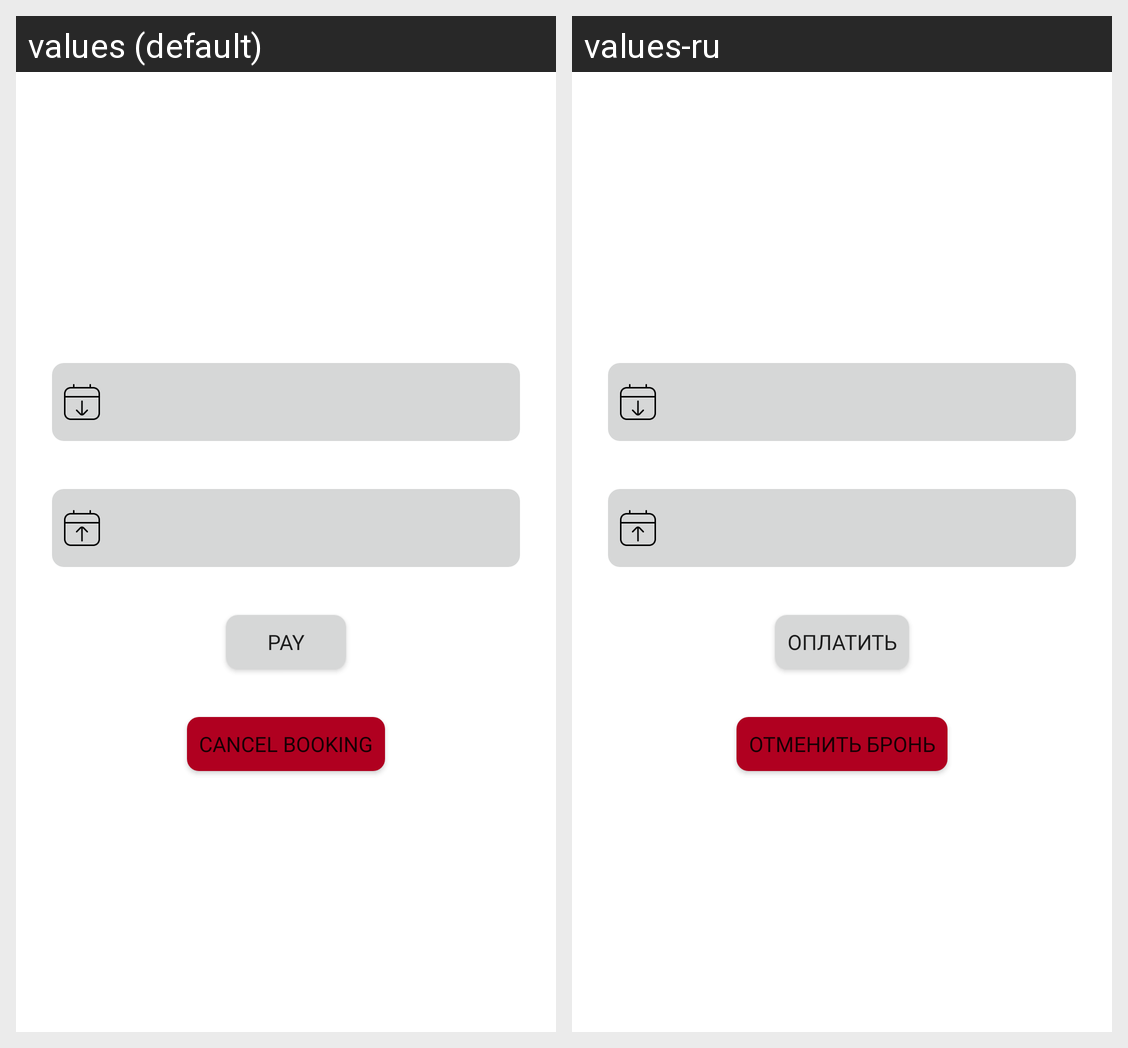

This grid shows one Android layout under two languages. Give, for every string resource on the screen, its name, the default text and each shown locale's text.
Android screen res/layout/fragment_booking_info.xml rendered under 2 locales, left to right: values (default), values-ru. Device: Nexus 5 (rendered at 1080×1920; each locale shown at half size, 540×960, under a caption strip naming it); theme Theme.DigitalHotel.
Strings drawn on this screen, with the default value and each locale's value (text and hints the layout hard-codes, and strings that could not be matched under every locale, appear in the picture but are not listed):

pay
  values: Pay
  values-ru: Оплатить

cancel_booking
  values: Cancel booking
  values-ru: Отменить бронь
